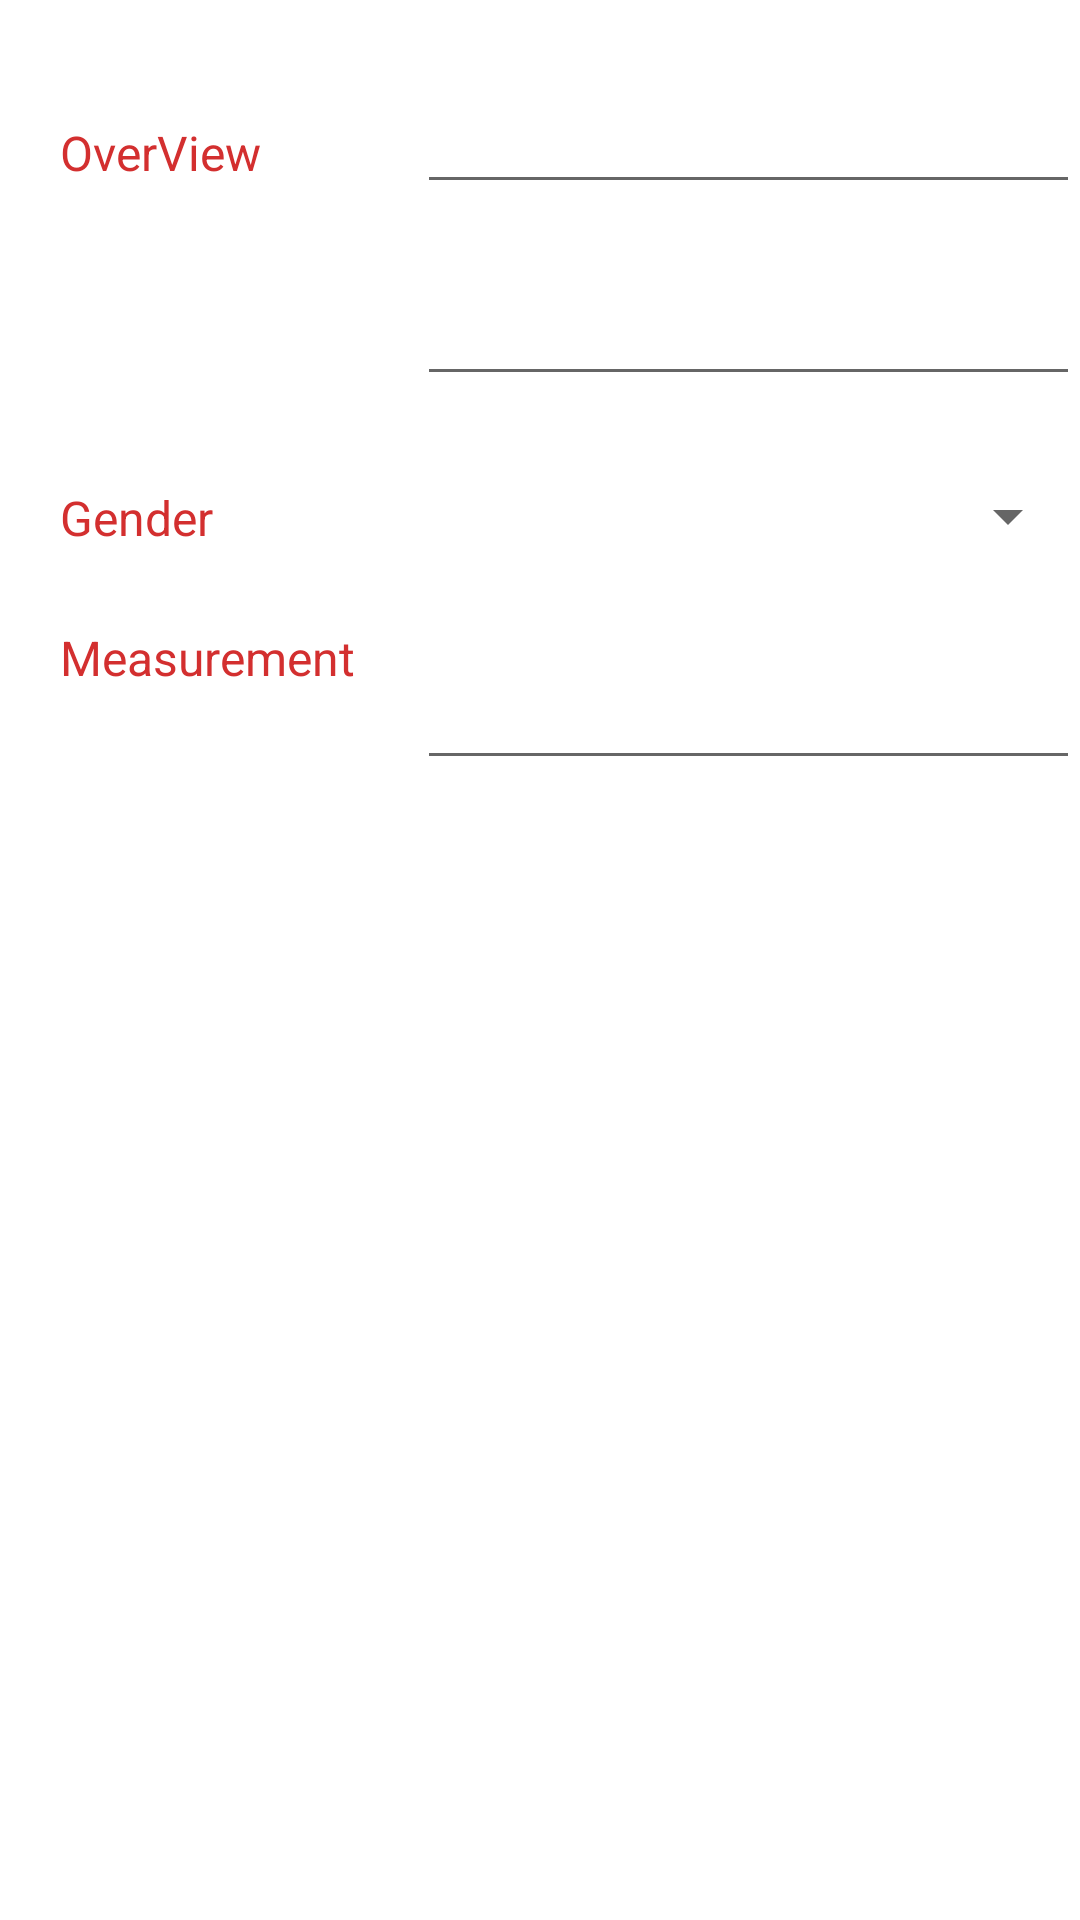

Layout XML and referenced resources for this Android screen:
<!-- AndroidManifest.xml: activity theme EditPets -->
<!-- res/layout/activity_add_pet.xml -->
<?xml version="1.0" encoding="utf-8"?>
<LinearLayout xmlns:android="http://schemas.android.com/apk/res/android"
    xmlns:tools="http://schemas.android.com/tools"
    android:layout_width="match_parent"
    android:layout_height="match_parent"
    tools:context=".EditPetActivity"
    android:orientation="horizontal">

    <LinearLayout
        style="@style/text_view"
        android:layout_width="119dp"
        android:layout_height="match_parent"
        android:layout_marginLeft="@dimen/layout_top_padding"
        android:orientation="vertical"
        android:paddingTop="@dimen/layout_top_padding">

        <TextView
            android:id="@+id/Overview_text_view"
            style="@style/text_view"
            android:layout_width="match_parent"
            android:layout_height="wrap_content"
            android:layout_marginTop="@dimen/layout_top_padding"
            android:text="@string/Overview" />

        <TextView
            android:id="@+id/Gender_text_view"
            style="@style/text_view"
            android:layout_width="match_parent"
            android:layout_height="wrap_content"
            android:layout_marginTop="@dimen/text_view_long_margin"
            android:text="@string/Gender" />

        <TextView
            android:id="@+id/Measurement_text_view"
            style="@style/text_view"
            android:layout_width="match_parent"
            android:layout_height="wrap_content"
            android:layout_marginTop="@dimen/text_view_min_margin"
            android:text="@string/Measurement" />
    </LinearLayout>

    <LinearLayout
        android:layout_width="match_parent"
        android:layout_height="match_parent"
        android:orientation="vertical"
        android:paddingTop="@dimen/layout_top_padding">

        <EditText
            android:id="@+id/Overview1_edit_text_view"
            style="@style/text_view"
            android:ems="10"
            android:inputType="textPersonName"
            android:minHeight="48dp"
            android:textColor="@color/black"
            tools:ignore="SpeakableTextPresentCheck" />

        <EditText
            android:id="@+id/Overview2_edit_text_view"
            android:layout_width="match_parent"
            android:layout_height="wrap_content"
            android:layout_marginTop="@dimen/edit_text_view_margin"
            android:ems="10"
            android:inputType="textPersonName"
            android:minHeight="48dp"
            tools:ignore="SpeakableTextPresentCheck" />

        <Spinner
            android:id="@+id/spinner_menu_category"
            android:layout_width="match_parent"
            android:layout_height="wrap_content"
            android:layout_marginTop="@dimen/edit_text_view_margin"
            android:minHeight="48dp"
            tools:ignore="SpeakableTextPresentCheck" />

        <EditText
            android:id="@+id/Measurement_edit_text_view"
            android:layout_width="match_parent"
            android:layout_height="wrap_content"
            android:layout_marginTop="@dimen/edit_text_view_margin"
            android:ems="10"
            android:inputType="textPersonName"
            android:minHeight="48dp"
            tools:ignore="SpeakableTextPresentCheck" />
    </LinearLayout>
</LinearLayout>
<!-- resources referenced by this layout -->
<resources>
  <color name="black">#FF000000</color>
  <dimen name="edit_text_view_margin">16dp</dimen>
  <dimen name="layout_top_padding">20dp</dimen>
  <dimen name="text_view_long_margin">100dp</dimen>
  <dimen name="text_view_min_margin">25dp</dimen>
  <string name="Gender">Gender</string>
  <string name="Measurement">Measurement</string>
  <string name="Overview">OverView</string>
  <style name="text_view">
          <item name="android:layout_width">match_parent</item>
          <item name="android:layout_height">wrap_content</item>
          <item name="android:textColor">@color/primary_dark</item>
          <item name="android:textSize">16sp</item>
      </style>
  <style name="EditPets" parent="Theme.MaterialComponents.DayNight.DarkActionBar">
          <item name="colorPrimary">@color/primary_dark1</item>
          <item name="colorPrimaryVariant">@color/primary1</item>
          <item name="colorOnPrimary">@color/white</item>
          
          <item name="colorSecondary">@color/primary_dark1</item>
          <item name="colorSecondaryVariant">@color/primary1</item>
          <item name="colorOnSecondary">@color/white</item>
          
          <item name="android:statusBarColor" tools:targetApi="l">?attr/colorPrimaryVariant</item>
          
      </style>
  <color name="primary_dark">#D32F2F</color>
  <color name="primary_dark1">#455A64</color>
  <color name="primary1">#607D8B</color>
  <color name="white">#FFFFFFFF</color>
</resources>
